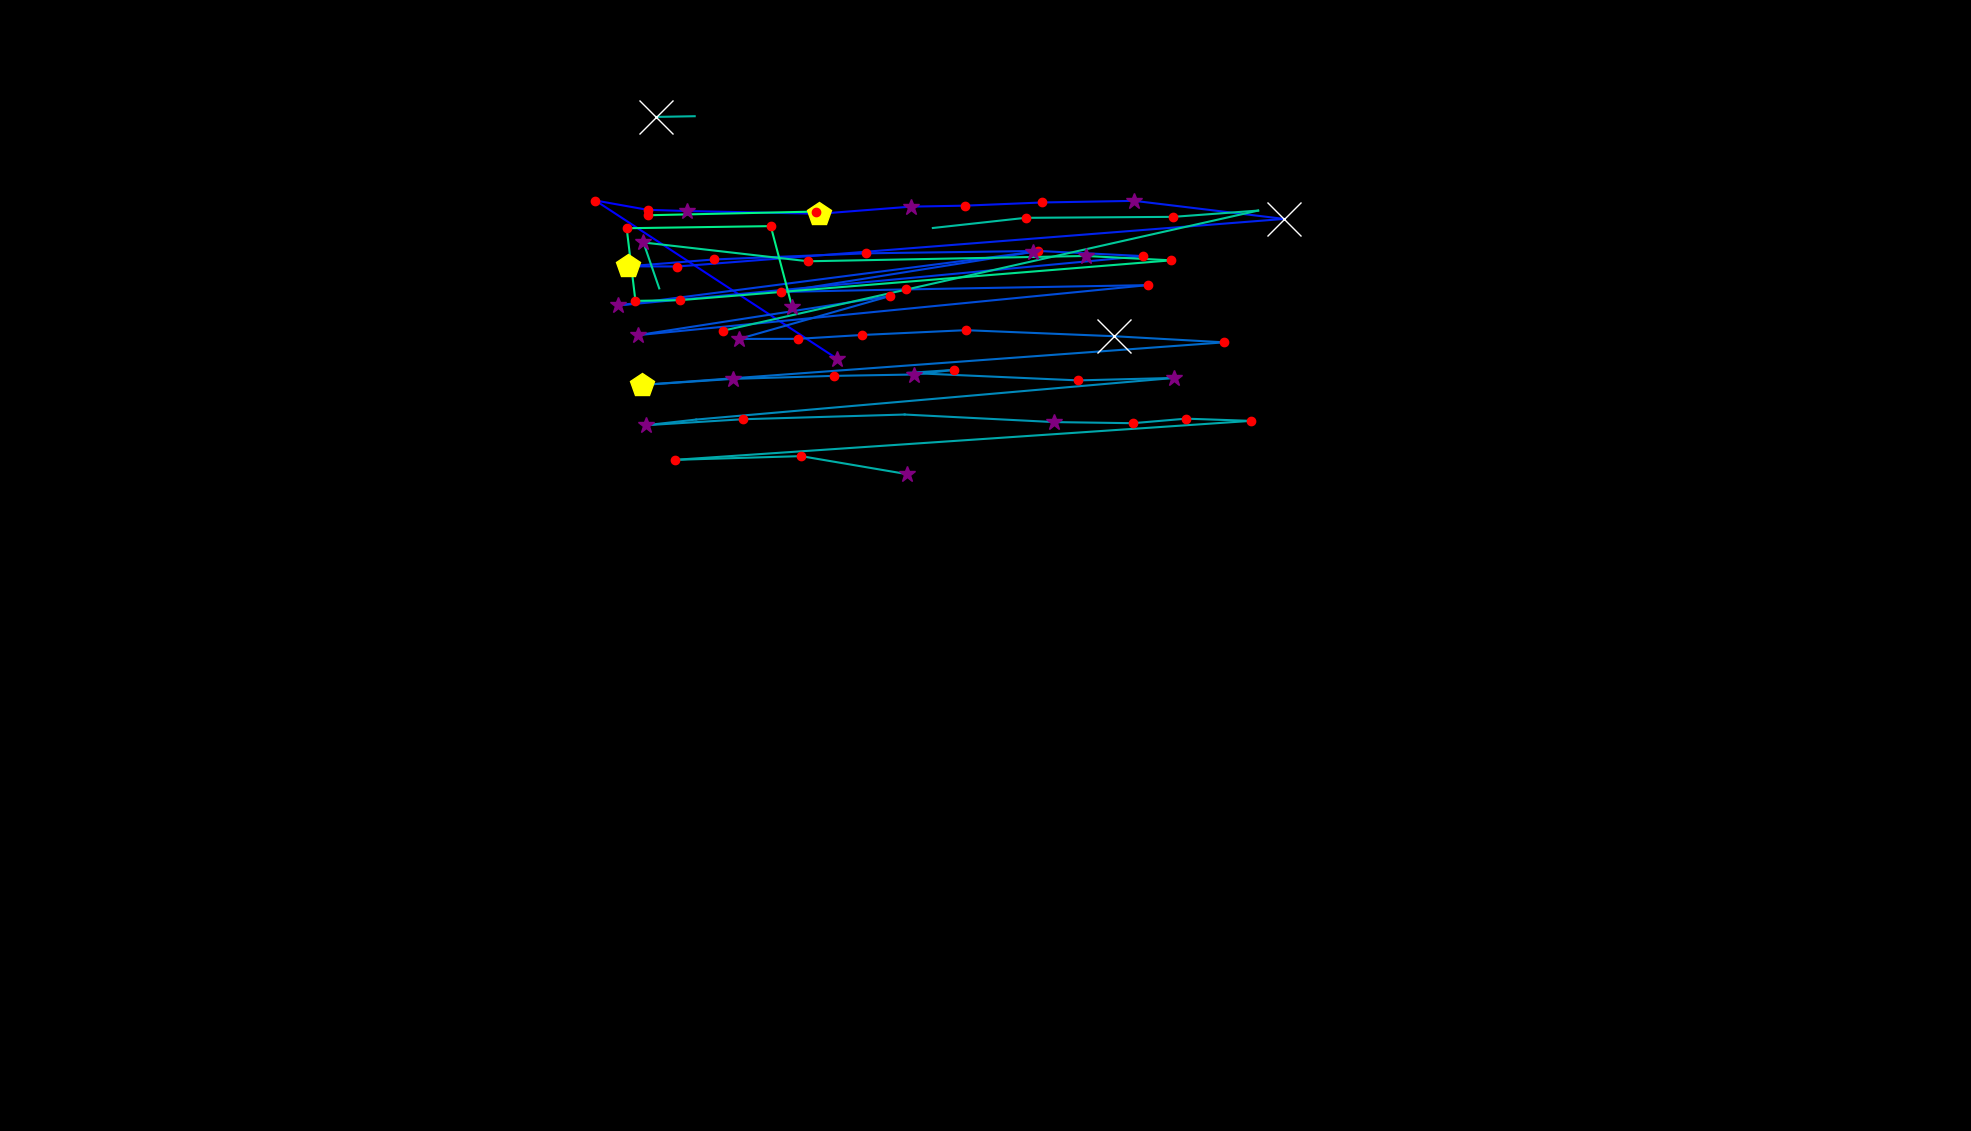

Values plotted in this chart, from the file beside it:
, fixation_id, timestamp, avg_gaze_x, avg_gaze_y, duration
0, 0.0, 36.15, 1087, 1003, 313.3
1, 1.0, 626.6, 773.2, 1208, 120.5
2, 2.0, 771.1, 840.9, 1196, 168.7
3, 3.0, 963.9, 891.9, 1195, 313.3
4, 4.0, 1374, 1064, 1191, 433.8
5, 5.0, 1844, 1183, 1200, 289.2
6, 6.0, 2157, 1253, 1202, 132.5
7, 7.0, 2313, 1354, 1206, 180.7
8, 8.0, 2518, 1473, 1208, 277.1
9, 9.0, 2868, 1668, 1185, 638.6
10, 10.0, 3615, 879.7, 1123, 120.5
11, 11.0, 3759, 815.5, 1123, 469.9
12, 12.0, 4265, 927.2, 1132, 144.6
13, 13.0, 4506, 1125, 1140, 168.7
14, 14.0, 4771, 1349, 1143, 156.6
15, 15.0, 4964, 1484, 1136, 228.9
16, 16.0, 5338, 802.8, 1072, 313.3
17, 17.0, 5711, 1341, 1142, 289.2
18, 18.0, 6085, 1014, 1090, 156.6
19, 19.0, 6266, 1176, 1093, 192.8
20, 20.0, 6482, 1490, 1099, 180.7
21, 21.0, 6892, 828.3, 1034, 265.1
22, 22.0, 7386, 1156, 1084, 144.6
23, 23.0, 7603, 959.7, 1029, 265.1
24, 24.0, 7892, 1036, 1029, 156.6
25, 25.0, 8073, 1120, 1034, 156.6
26, 26.0, 8254, 1254, 1040, 241
27, 27.0, 8519, 1447, 1032, 855.5
28, 28.0, 9398, 1590, 1024, 168.7
29, 29.0, 9675, 833.6, 968.9, 494
30, 30.0, 10194, 952.2, 976.8, 349.4
31, 31.0, 10591, 1083, 980.7, 216.9
32, 32.0, 10844, 1187, 982.4, 265.1
33, 33.0, 11133, 1238, 988.4, 204.8
34, 34.0, 11362, 1180, 984.5, 108.4
35, 35.0, 11519, 1400, 974.8, 204.8
36, 36.0, 11844, 1525, 978, 325.3
37, 37.0, 12254, 904.2, 924, 96.39
38, 38.0, 12374, 838.6, 916.6, 253
39, 39.0, 12664, 964.4, 924.3, 156.6
40, 40.0, 12917, 1175, 930.5, 108.4
41, 41.0, 13085, 1369, 920.7, 289.2
42, 42.0, 13411, 1471, 919.2, 144.6
43, 43.0, 13579, 1540, 925.1, 180.7
44, 44.0, 13784, 1625, 922.2, 144.6
45, 45.0, 14037, 876.7, 871.6, 192.8
46, 46.0, 14254, 1040, 876.5, 156.6
47, 47.0, 14435, 1178, 853, 313.3
48, 458.0, 140697, 852, 1317, 735
49, 459.0, 141457, 902.2, 1318, 48.2
50, 461.0, 142011, 1211, 1173, 96.39
51, 462.0, 142204, 1332, 1186, 144.6
52, 463.0, 142420, 1524, 1187, 156.6
53, 464.0, 142601, 1634, 1195, 96.39
54, 465.0, 142794, 938.9, 1039, 144.6
55, 473.0, 144842, 856.1, 1094, 96.39
56, 474.0, 144963, 835.6, 1154, 373.5
57, 475.0, 145360, 1050, 1130, 241
58, 476.0, 145854, 1410, 1136, 349.4
59, 477.0, 146276, 1521, 1131, 156.6
... 7 more rows
